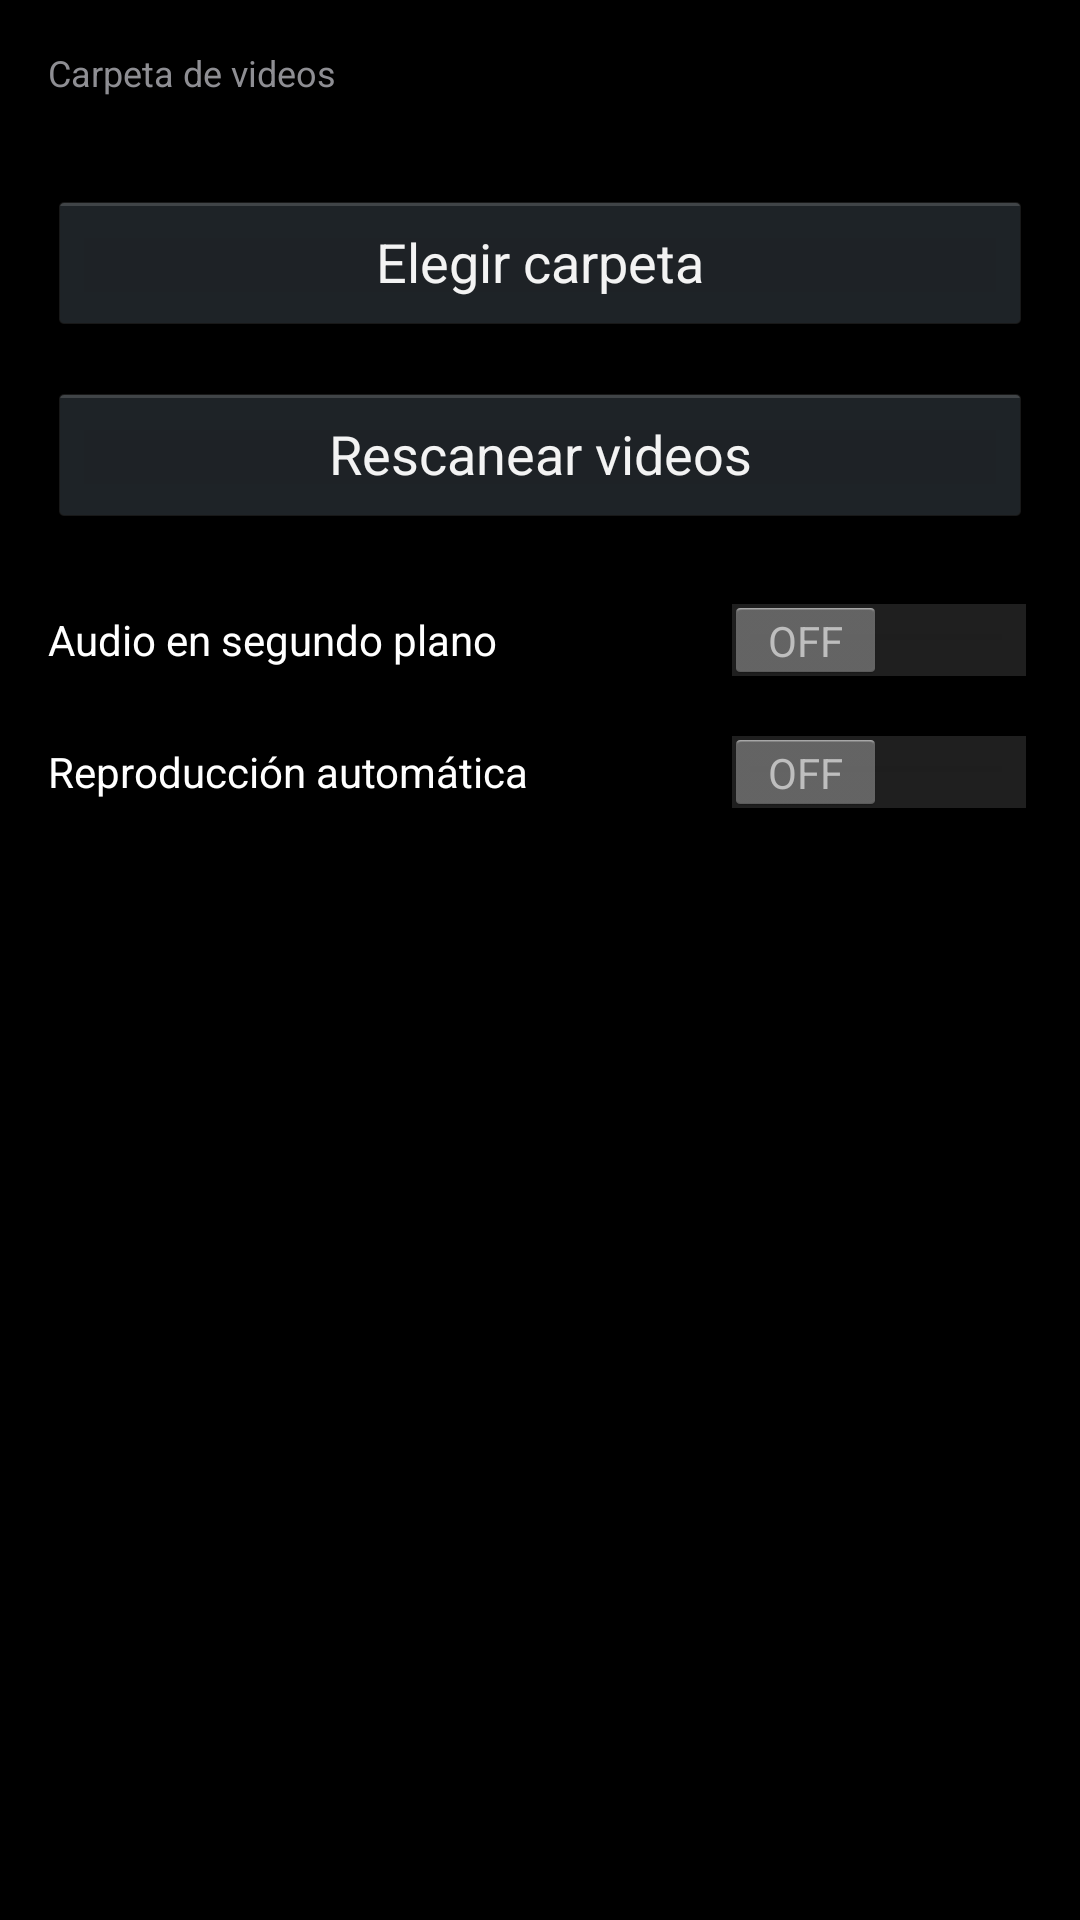

Here is an Android app screen rendered from its layout file. Give the layout XML and the strings, colors and styles it references.
<!-- AndroidManifest.xml: application theme AppTheme -->
<!-- res/layout/activity_settings.xml -->
<?xml version="1.0" encoding="utf-8"?>
<ScrollView xmlns:android="http://schemas.android.com/apk/res/android"
    android:layout_width="match_parent"
    android:layout_height="match_parent"
    android:background="@color/bg">

    <LinearLayout
        android:layout_width="match_parent"
        android:layout_height="wrap_content"
        android:orientation="vertical"
        android:padding="16dp">

        <TextView
            android:layout_width="match_parent"
            android:layout_height="wrap_content"
            android:text="Carpeta de videos"
            android:textColor="@color/text_secondary"
            android:textSize="12sp"
            android:layout_marginBottom="4dp" />

        <TextView
            android:id="@+id/folder_path"
            android:layout_width="match_parent"
            android:layout_height="wrap_content"
            android:textColor="@color/text_primary"
            android:textSize="14sp"
            android:layout_marginBottom="8dp" />

        <Button
            android:id="@+id/btn_choose_folder"
            android:layout_width="match_parent"
            android:layout_height="wrap_content"
            android:text="Elegir carpeta"
            android:layout_marginBottom="16dp" />

        <Button
            android:id="@+id/btn_scan"
            android:layout_width="match_parent"
            android:layout_height="wrap_content"
            android:text="Rescanear videos"
            android:layout_marginBottom="24dp" />

        <LinearLayout
            android:layout_width="match_parent"
            android:layout_height="wrap_content"
            android:orientation="horizontal"
            android:gravity="center_vertical"
            android:layout_marginBottom="16dp">

            <TextView
                android:layout_width="0dp"
                android:layout_height="wrap_content"
                android:layout_weight="1"
                android:text="Audio en segundo plano"
                android:textColor="@color/text_primary"
                android:textSize="14sp" />

            <Switch
                android:id="@+id/sw_bg_audio"
                android:layout_width="wrap_content"
                android:layout_height="wrap_content" />

        </LinearLayout>

        <LinearLayout
            android:layout_width="match_parent"
            android:layout_height="wrap_content"
            android:orientation="horizontal"
            android:gravity="center_vertical">

            <TextView
                android:layout_width="0dp"
                android:layout_height="wrap_content"
                android:layout_weight="1"
                android:text="Reproducción automática"
                android:textColor="@color/text_primary"
                android:textSize="14sp" />

            <Switch
                android:id="@+id/sw_autoplay"
                android:layout_width="wrap_content"
                android:layout_height="wrap_content" />

        </LinearLayout>

    </LinearLayout>

</ScrollView>
<!-- resources referenced by this layout -->
<resources>
  <color name="bg">#000000</color>
  <color name="text_primary">#FFFFFF</color>
  <color name="text_secondary">#8E8E93</color>
  <style name="AppTheme" parent="@android:style/Theme.Holo">
          <item name="android:windowBackground">@color/bg</item>
          <item name="android:colorBackground">@color/bg</item>
          <item name="android:actionBarStyle">@style/AppActionBar</item>
          <item name="android:textColor">@color/text_primary</item>
      </style>
  <style name="AppActionBar" parent="@android:style/Widget.Holo.ActionBar">
          <item name="android:background">@color/surface</item>
          <item name="android:titleTextStyle">@style/AppActionBarTitle</item>
      </style>
  <color name="surface">#1C1C1E</color>
  <style name="AppActionBarTitle" parent="@android:style/TextAppearance.Holo.Widget.ActionBar.Title">
          <item name="android:textColor">@color/text_primary</item>
      </style>
</resources>
